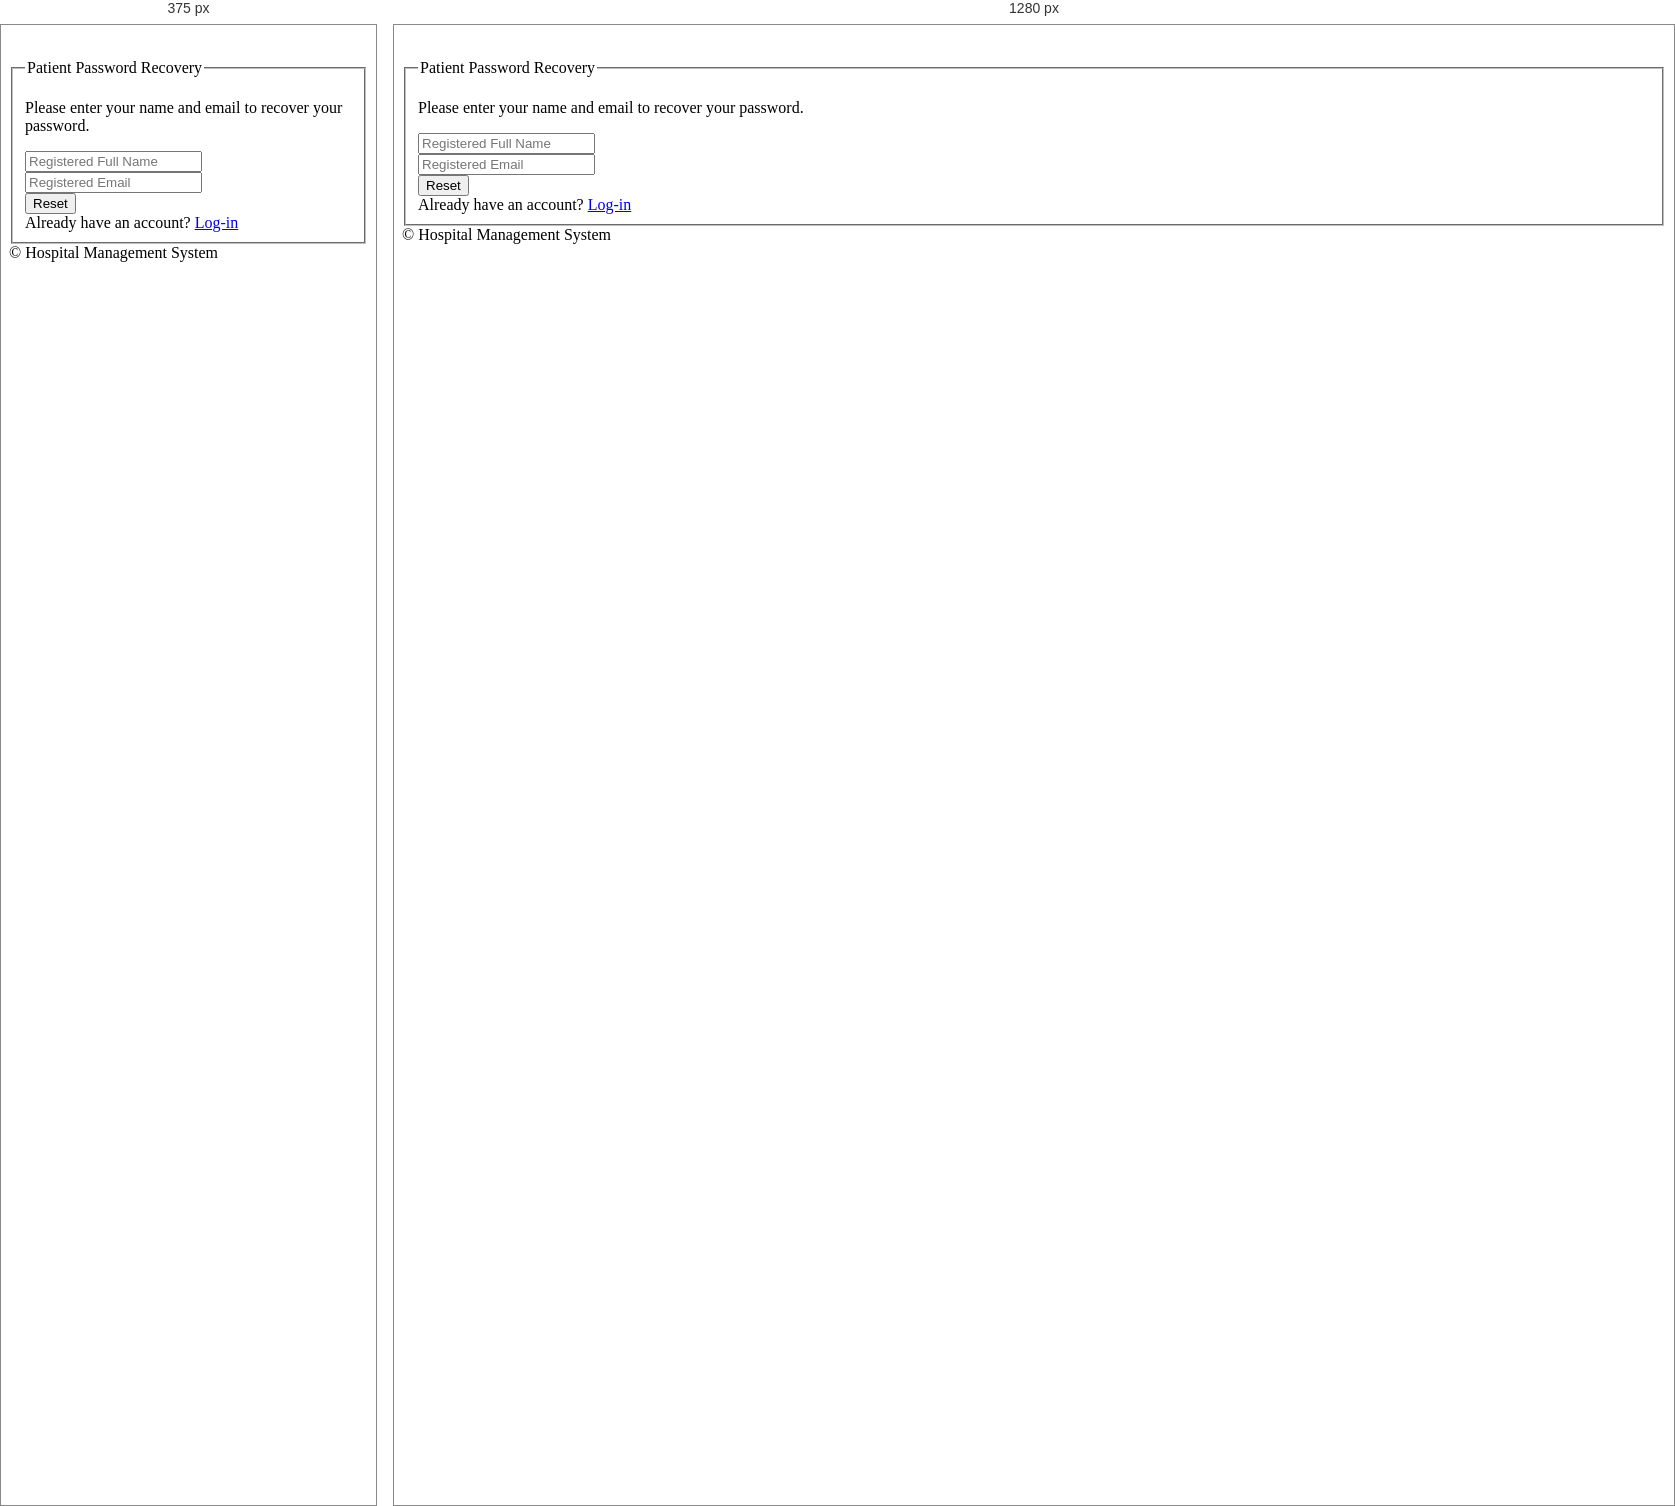
Rendered at 375 px and 1280 px, left to right.

<!-- file: forgot-password.html -->

<!DOCTYPE html>
<html lang="en">
	<head>
		<title>Pateint  Password Recovery</title>
		
		<link href="http://fonts.googleapis.com/css?family=Lato:300,400,400italic,600,700|Raleway:300,400,500,600,700|Crete+Round:400italic" rel="stylesheet" type="text/css" />
		<link rel="stylesheet" href="vendor/bootstrap/css/bootstrap.min.css">
		<link rel="stylesheet" href="vendor/fontawesome/css/font-awesome.min.css">
		<link rel="stylesheet" href="vendor/themify-icons/themify-icons.min.css">
		<link href="vendor/animate.css/animate.min.css" rel="stylesheet" media="screen">
		<link href="vendor/perfect-scrollbar/perfect-scrollbar.min.css" rel="stylesheet" media="screen">
		<link href="vendor/switchery/switchery.min.css" rel="stylesheet" media="screen">
		<link rel="stylesheet" href="assets/css/styles.css">
		<link rel="stylesheet" href="assets/css/plugins.css">
		<link rel="shortcut icon" href="assets/images/MLogo.PNG">
		<link rel="stylesheet" href="assets/css/themes/theme-1.css" id="skin_color" />
	</head>
	<body class="login">
    <div class="login-wrapper">
        <div class="main-login">
            <!-- Logo -->
            <div class="logo text-center">
                <a href="../index.html" style="text-decoration: none; color: white;">
                    <h2 style="margin: 0; font-size: 22px;">Patient Password Recovery</h2>
                </a>
            </div>

            <!-- Form -->
            <div class="box-login">
                <form class="form-login" method="post">
                    <fieldset>
                        <legend>Patient Password Recovery</legend>
                        <p>Please enter your name and email to recover your password.</p>

                        <div class="form-group form-actions">
                            <input type="text" class="form-control" name="fullname" placeholder="Registered Full Name">
                        </div>

                        <div class="form-group">
                            <input type="email" class="form-control" name="email" placeholder="Registered Email">
                        </div>

                        <div class="form-actions">
                            <button type="submit" class="btn btn-primary" name="submit">
                                Reset <i class="fa fa-arrow-circle-right"></i>
                            </button>
                        </div>

                        <div class="new-account">
                            Already have an account?
                            <a href="user-login.html">Log-in</a>
                        </div>
                    </fieldset>
                </form>
            </div>

            <!-- Footer -->
            <div class="copyright">
                &copy; <span class="text-bold text-uppercase">Hospital Management System</span>
            </div>
        </div>
    </div>
					</div>
			
				</div>

			</div>
		</div>
		<script src="vendor/jquery/jquery.min.js"></script>
		<script src="vendor/bootstrap/js/bootstrap.min.js"></script>
		<script src="vendor/modernizr/modernizr.js"></script>
		<script src="vendor/jquery-cookie/jquery.cookie.js"></script>
		<script src="vendor/perfect-scrollbar/perfect-scrollbar.min.js"></script>
		<script src="vendor/switchery/switchery.min.js"></script>
		<script src="vendor/jquery-validation/jquery.validate.min.js"></script>
	
		<script src="assets/js/main.js"></script>

		<script src="assets/js/login.js"></script>
		<script>
			jQuery(document).ready(function() {
				Main.init();
				Login.init();
			});
		</script>
	
	</body>
	<!-- end: BODY -->
</html>

/* @media block from assets/css/plugins.css */
@media (max-width: 767px) {
  .mini-stats {
    width: 100%;
    padding: 20px 0;
  }
}